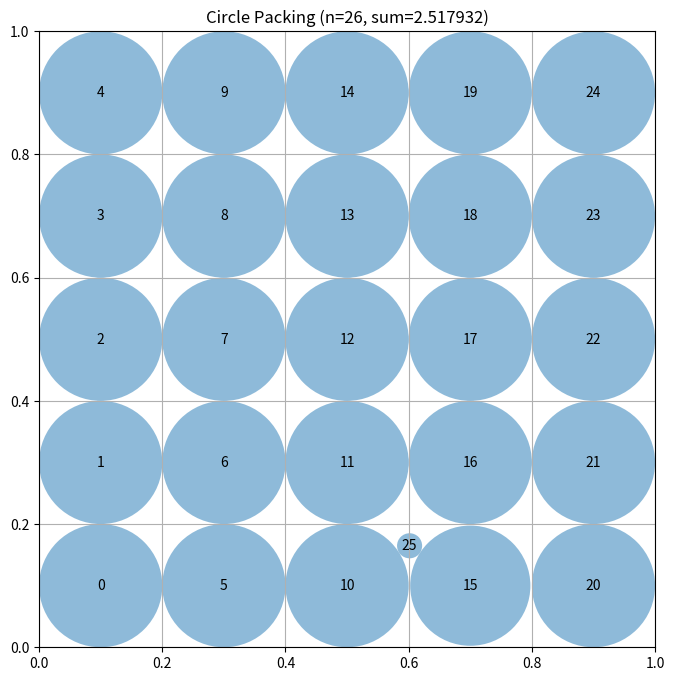

Python code for this plot:
"""Constructor-based circle packing for n=26 circles"""
import numpy as np
from scipy.optimize import linprog  # Pre-imported for LP approaches

# EVOLVE-BLOCK-START
def construct_packing():
    import numpy as np
    from itertools import product
    from scipy.optimize import linprog

    rng = np.random.default_rng(12345)
    n = 26

    def _solve_lp(centers):
        b = np.minimum.reduce([centers[:,0], centers[:,1],
                               1-centers[:,0], 1-centers[:,1]])
        d = np.linalg.norm(centers[:,None,:]-centers[None,:, :], axis=2)
        m = n + n*(n-1)//2
        A = np.zeros((m, n))
        B = np.empty(m)
        rows = np.arange(n)
        A[rows, rows] = 1
        B[:n] = b
        k = n
        for i in range(n):
            for j in range(i+1, n):
                A[k,i] = A[k,j] = 1
                B[k] = d[i,j]
                k += 1
        res = linprog(-np.ones(n), A_ub=A, b_ub=B,
                      bounds=[(0, None)]*n, method='highs')
        return np.clip(res.x,0,None) if res.success else np.zeros(n)

    def _max_scale(centers, radii):
        eps = 1e-12
        border = np.minimum.reduce([centers[:,0], centers[:,1],
                                   1-centers[:,0], 1-centers[:,1]])
        with np.errstate(divide='ignore', invalid='ignore'):
            sb = np.where(radii>eps, border/radii, np.inf)
        d = np.linalg.norm(centers[:,None,:]-centers[None,:, :], axis=2)
        sr = radii[:,None]+radii[None,:]
        np.fill_diagonal(d, np.inf); np.fill_diagonal(sr, np.inf)
        with np.errstate(divide='ignore', invalid='ignore'):
            sp = np.where(sr>eps, d/sr, np.inf)
        return max(min(np.min(sb), np.min(sp))*0.999999, 0.0)

    xs = np.linspace(0.1,0.9,5)
    grid = np.array(list(product(xs,xs)))
    extra = np.array([[0.5,0.2]])
    base = np.vstack([grid, extra])

    best_sum = -1.0
    best_c = best_r = None

    for t in range(30):
        if t==0:
            c = base.copy()
        elif t<6:
            c = np.clip(base + rng.uniform(-0.02,0.02,base.shape),0.01,0.99)
        elif t<12:
            extra_pt = rng.uniform([0.3,0.05],[0.7,0.35],(1,2))
            c = np.vstack([grid, extra_pt])
        else:
            c = rng.uniform(0.01,0.99,(n,2))
        r0 = _solve_lp(c)
        r = r0 * _max_scale(c, r0)
        s = r.sum()
        if s>best_sum:
            best_sum, best_c, best_r = s, c.copy(), r.copy()

    for _ in range(20):
        i = rng.integers(n)
        cand = best_c.copy()
        cand[i] = np.clip(cand[i] + rng.normal(scale=0.008, size=2),0.01,0.99)
        r0 = _solve_lp(cand)
        r = r0 * _max_scale(cand, r0)
        s = r.sum()
        if s>best_sum:
            best_sum, best_c, best_r = s, cand.copy(), r.copy()

    return best_c, best_r, float(best_sum)
# EVOLVE-BLOCK-END


# This part remains fixed (not evolved)
def run_packing():
    """Run the circle packing constructor for n=26"""
    centers, radii, sum_radii = construct_packing()
    return centers, radii, sum_radii


def visualize(centers, radii):
    """
    Visualize the circle packing

    Args:
        centers: np.array of shape (n, 2) with (x, y) coordinates
        radii: np.array of shape (n) with radius of each circle
    """
    import matplotlib.pyplot as plt
    from matplotlib.patches import Circle

    fig, ax = plt.subplots(figsize=(8, 8))

    # Draw unit square
    ax.set_xlim(0, 1)
    ax.set_ylim(0, 1)
    ax.set_aspect("equal")
    ax.grid(True)

    # Draw circles
    for i, (center, radius) in enumerate(zip(centers, radii)):
        circle = Circle(center, radius, alpha=0.5)
        ax.add_patch(circle)
        ax.text(center[0], center[1], str(i), ha="center", va="center")

    plt.title(f"Circle Packing (n={len(centers)}, sum={sum(radii):.6f})")
    plt.show()


if __name__ == "__main__":
    centers, radii, sum_radii = run_packing()
    print(f"Sum of radii: {sum_radii}")
    # AlphaEvolve improved this to 2.635

    # Uncomment to visualize:
    visualize(centers, radii)
